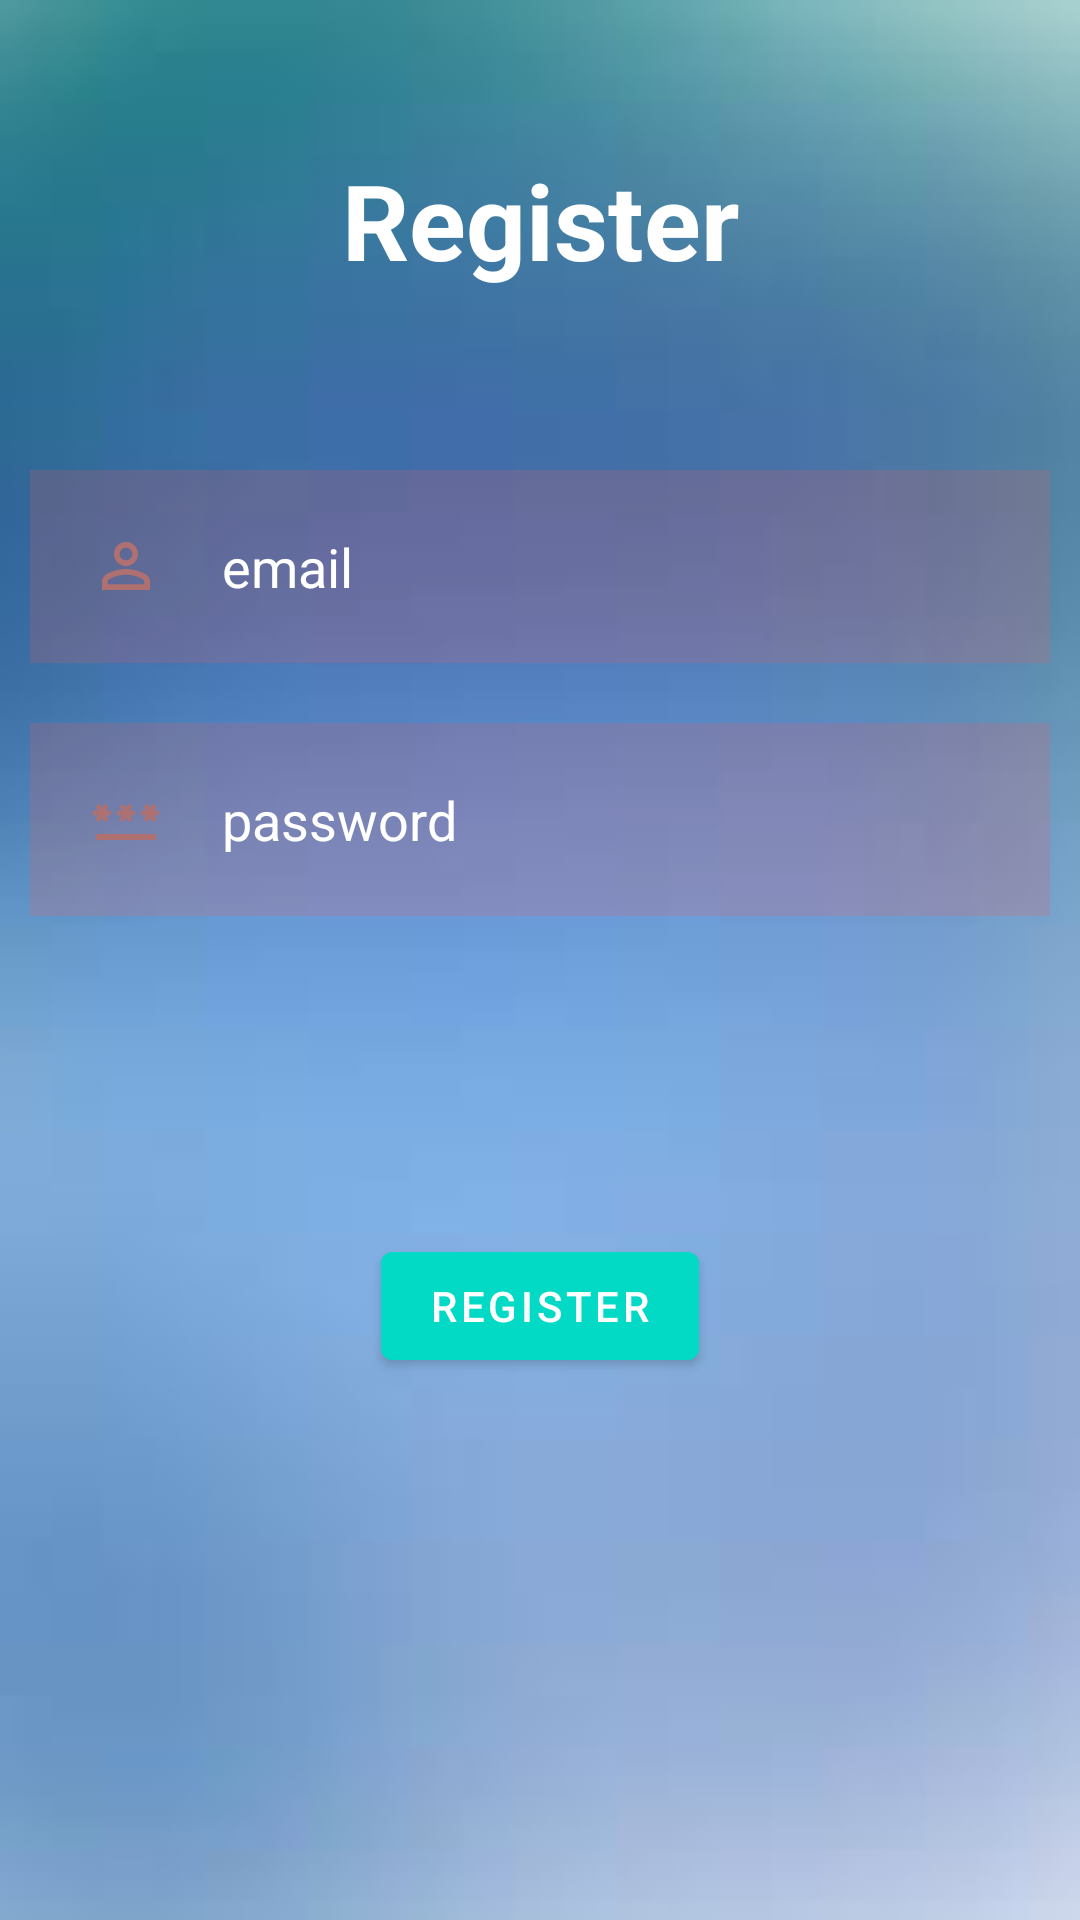

Write the Android layout XML for this screen, with the resource values it uses.
<!-- AndroidManifest.xml: application theme Theme.AVozer -->
<!-- res/layout/activity_register.xml -->
<?xml version="1.0" encoding="utf-8"?>
<RelativeLayout xmlns:android="http://schemas.android.com/apk/res/android"
    xmlns:app="http://schemas.android.com/apk/res-auto"
    xmlns:tools="http://schemas.android.com/tools"
    android:layout_width="match_parent"
    android:layout_height="match_parent"
    android:background="@drawable/background"
    tools:context=".RegisterActivity">

    <TextView
        android:id="@+id/signin"
        android:layout_width="match_parent"
        android:layout_height="wrap_content"
        android:layout_marginStart="50dp"
        android:layout_marginTop="50dp"
        android:layout_marginEnd="50dp"
        android:layout_marginBottom="50dp"
        android:gravity="center"
        android:text="Register"
        android:textColor="@color/white"
        android:textSize="35dp"
        android:textStyle="bold" />

    <EditText
        android:id="@+id/emailReg"
        android:layout_width="388dp"
        android:layout_height="wrap_content"
        android:layout_below="@id/signin"
        android:layout_marginStart="10dp"
        android:layout_marginTop="10dp"
        android:layout_marginEnd="10dp"
        android:layout_marginBottom="10dp"
        android:background="#30F45757"
        android:drawableLeft="@drawable/ic_baseline_person_outline_24"
        android:drawablePadding="20dp"
        android:hint="email"
        android:padding="20dp"
        android:textColor="@color/white"
        android:textColorHint="@color/white"
        android:inputType="textEmailAddress"/>


    <EditText
        android:id="@+id/passwordReg"
        android:layout_width="388dp"
        android:layout_height="wrap_content"
        android:layout_below="@id/emailReg"
        android:layout_marginStart="10dp"
        android:layout_marginTop="10dp"
        android:layout_marginEnd="10dp"
        android:layout_marginBottom="10dp"
        android:background="#30F45757"
        android:drawableLeft="@drawable/ic_baseline_password_24"
        android:drawablePadding="20dp"
        android:hint="password"
        android:inputType="textPassword"
        android:padding="20dp"
        android:textColor="@color/white"
        android:textColorHint="@color/white" />



    <com.google.android.material.button.MaterialButton
        android:id="@+id/registerBtn"
        android:layout_width="wrap_content"
        android:layout_height="wrap_content"
        android:layout_below="@id/passwordReg"
        android:layout_centerHorizontal="true"
        android:layout_marginTop="96dp"
        android:layout_marginBottom="20dp"
        android:backgroundTint="@color/design_default_color_secondary"
        android:text="REGISTER"
        tools:ignore="MissingClass" />






</RelativeLayout>
<!-- resources referenced by this layout -->
<resources>
  <color name="white">#FFFFFFFF</color>
  <!-- drawable background: png bitmap (drawable, 11398 bytes) -->
  <!-- drawable ic_baseline_password_24 (drawable) -->
  <vector android:height="24dp" android:tint="#AE7070"
      android:viewportHeight="24" android:viewportWidth="24"
      android:width="24dp" xmlns:android="http://schemas.android.com/apk/res/android">
      <path android:fillColor="@android:color/white" android:pathData="M2,17h20v2H2V17zM3.15,12.95L4,11.47l0.85,1.48l1.3,-0.75L5.3,10.72H7v-1.5H5.3l0.85,-1.47L4.85,7L4,8.47L3.15,7l-1.3,0.75L2.7,9.22H1v1.5h1.7L1.85,12.2L3.15,12.95zM9.85,12.2l1.3,0.75L12,11.47l0.85,1.48l1.3,-0.75l-0.85,-1.48H15v-1.5h-1.7l0.85,-1.47L12.85,7L12,8.47L11.15,7l-1.3,0.75l0.85,1.47H9v1.5h1.7L9.85,12.2zM23,9.22h-1.7l0.85,-1.47L20.85,7L20,8.47L19.15,7l-1.3,0.75l0.85,1.47H17v1.5h1.7l-0.85,1.48l1.3,0.75L20,11.47l0.85,1.48l1.3,-0.75l-0.85,-1.48H23V9.22z"/>
  </vector>
  <!-- drawable ic_baseline_person_outline_24 (drawable) -->
  <vector android:height="24dp" android:tint="#AE7070"
      android:viewportHeight="24" android:viewportWidth="24"
      android:width="24dp" xmlns:android="http://schemas.android.com/apk/res/android">
      <path android:fillColor="@android:color/white" android:pathData="M12,5.9c1.16,0 2.1,0.94 2.1,2.1s-0.94,2.1 -2.1,2.1S9.9,9.16 9.9,8s0.94,-2.1 2.1,-2.1m0,9c2.97,0 6.1,1.46 6.1,2.1v1.1L5.9,18.1L5.9,17c0,-0.64 3.13,-2.1 6.1,-2.1M12,4C9.79,4 8,5.79 8,8s1.79,4 4,4 4,-1.79 4,-4 -1.79,-4 -4,-4zM12,13c-2.67,0 -8,1.34 -8,4v3h16v-3c0,-2.66 -5.33,-4 -8,-4z"/>
  </vector>
  <style name="Theme.AVozer" parent="Theme.MaterialComponents.DayNight.NoActionBar">
          
          <item name="colorPrimary">@color/purple_500</item>
          <item name="colorPrimaryVariant">@color/purple_700</item>
          <item name="colorOnPrimary">@color/white</item>
          
          <item name="colorSecondary">@color/teal_200</item>
          <item name="colorSecondaryVariant">@color/teal_700</item>
          <item name="colorOnSecondary">@color/black</item>
          
          <item name="android:statusBarColor">?attr/colorPrimaryVariant</item>
          
      </style>
  <color name="purple_500">#FF6200EE</color>
  <color name="purple_700">#FF3700B3</color>
  <color name="teal_200">#FF03DAC5</color>
  <color name="teal_700">#FF018786</color>
  <color name="black">#FF000000</color>
</resources>
